Photos from the image-classification dataset "spectrograms_split" in the GitHub repository yildiramdsa/sleep_apnea_classification_via_eeg_spectrograms_and_deep_learning. Its 4 classes are: mild, moderate, normal, severe.

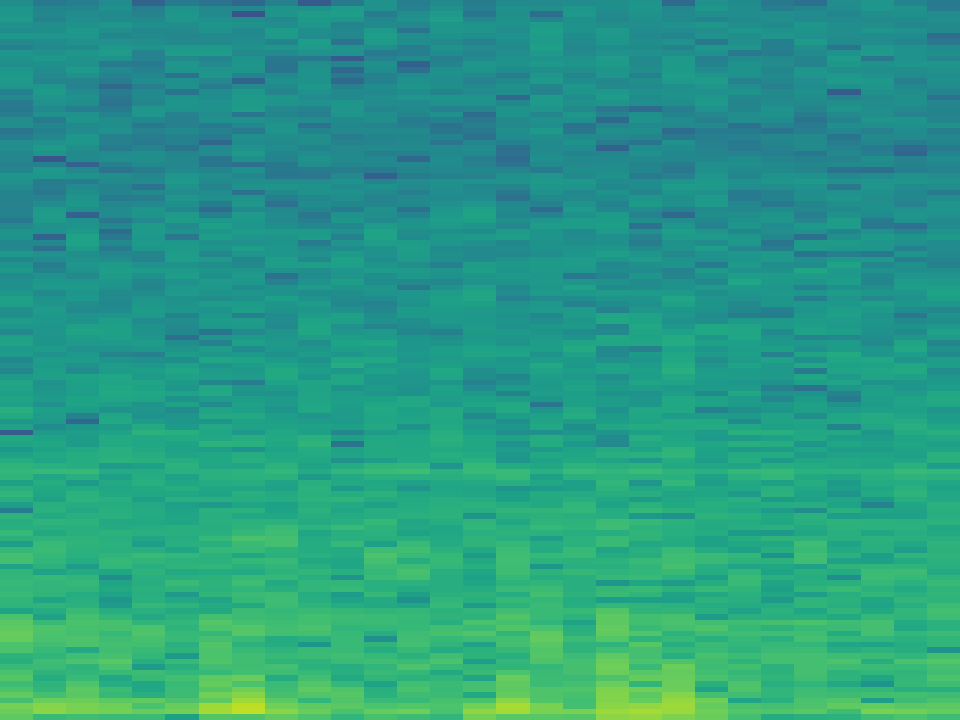
Label: mild

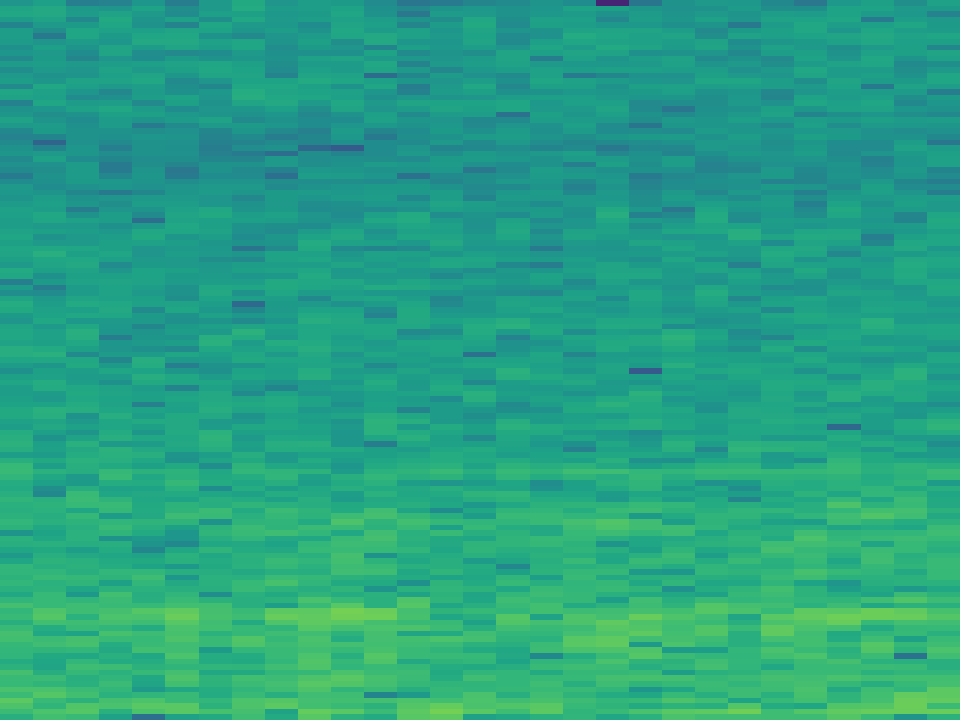
Label: severe

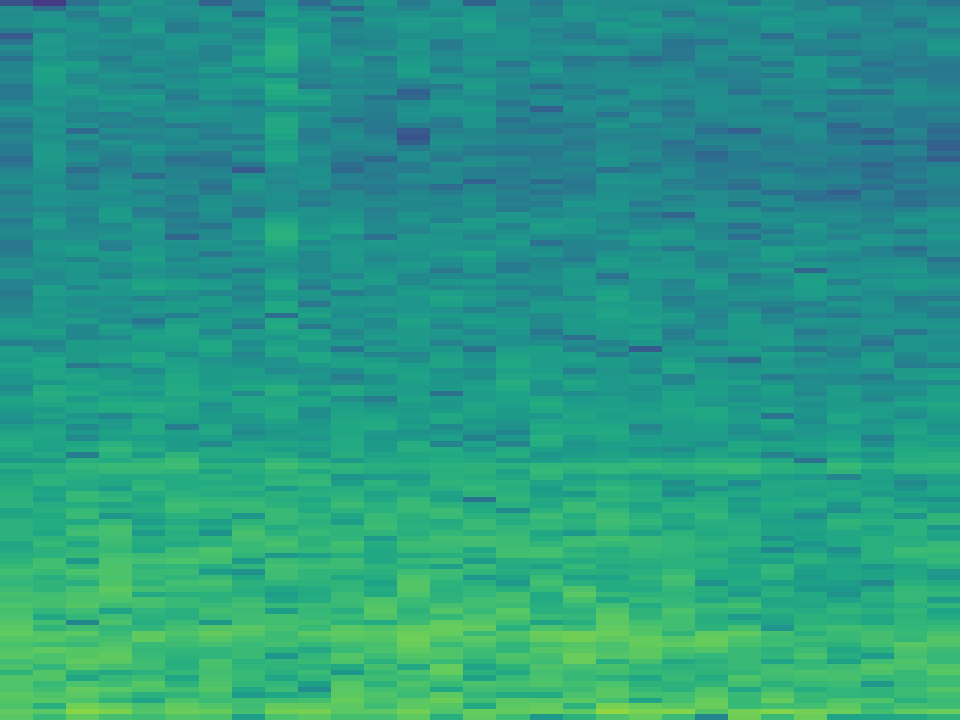
Label: severe

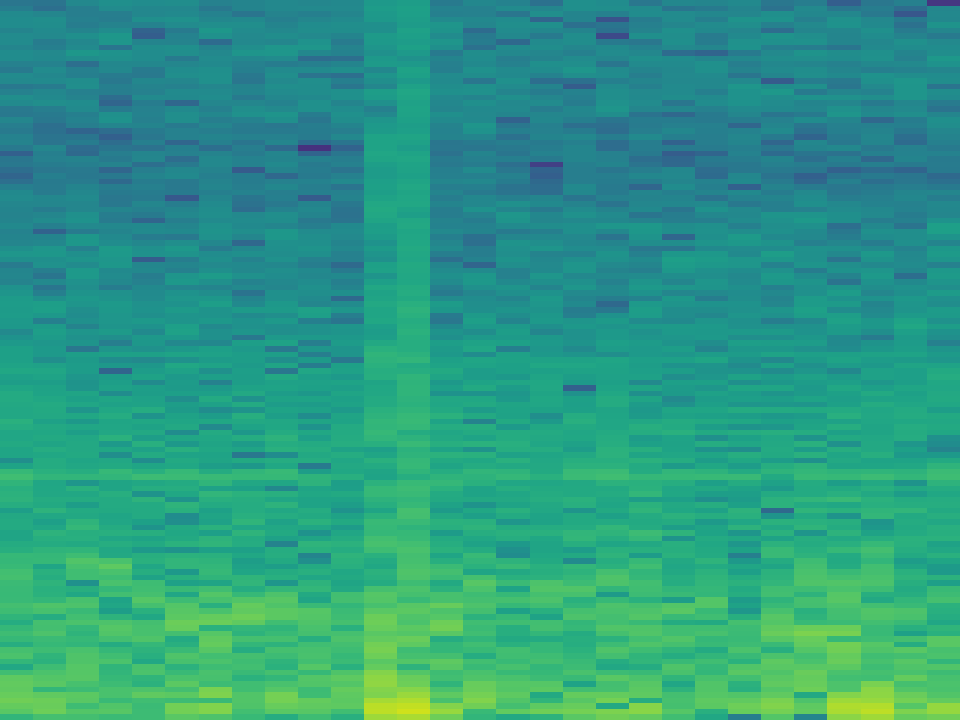
Label: moderate

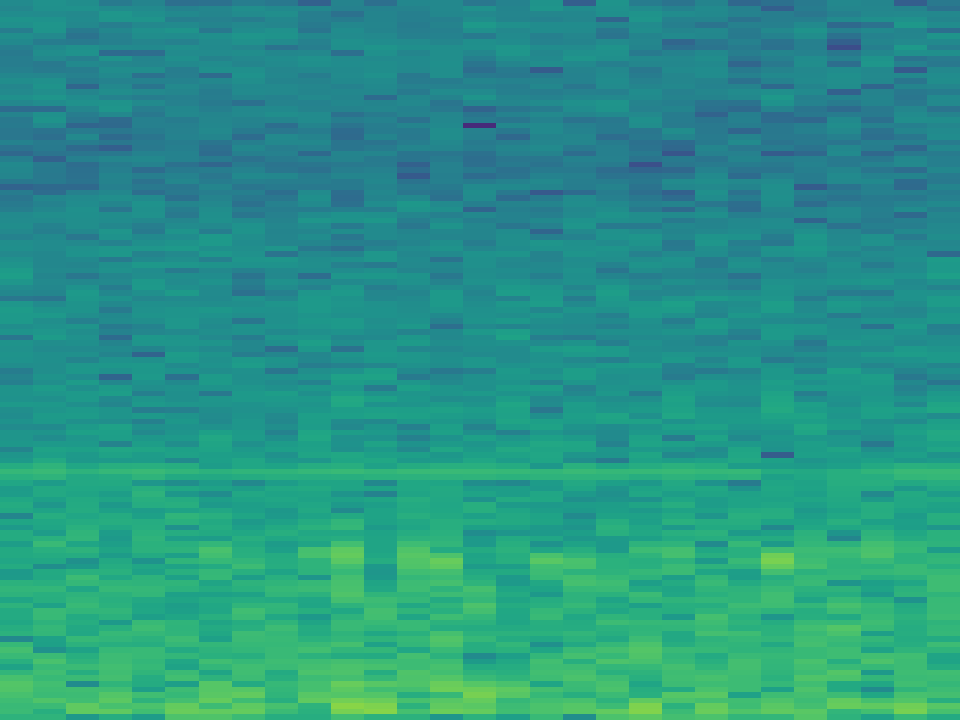
Label: normal

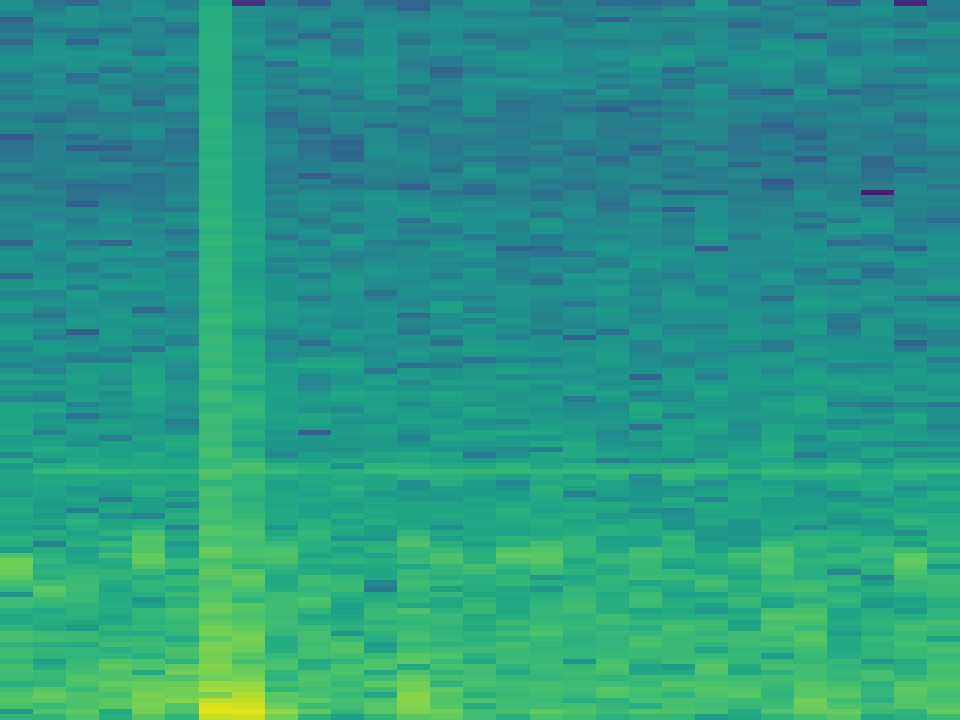
Label: moderate
